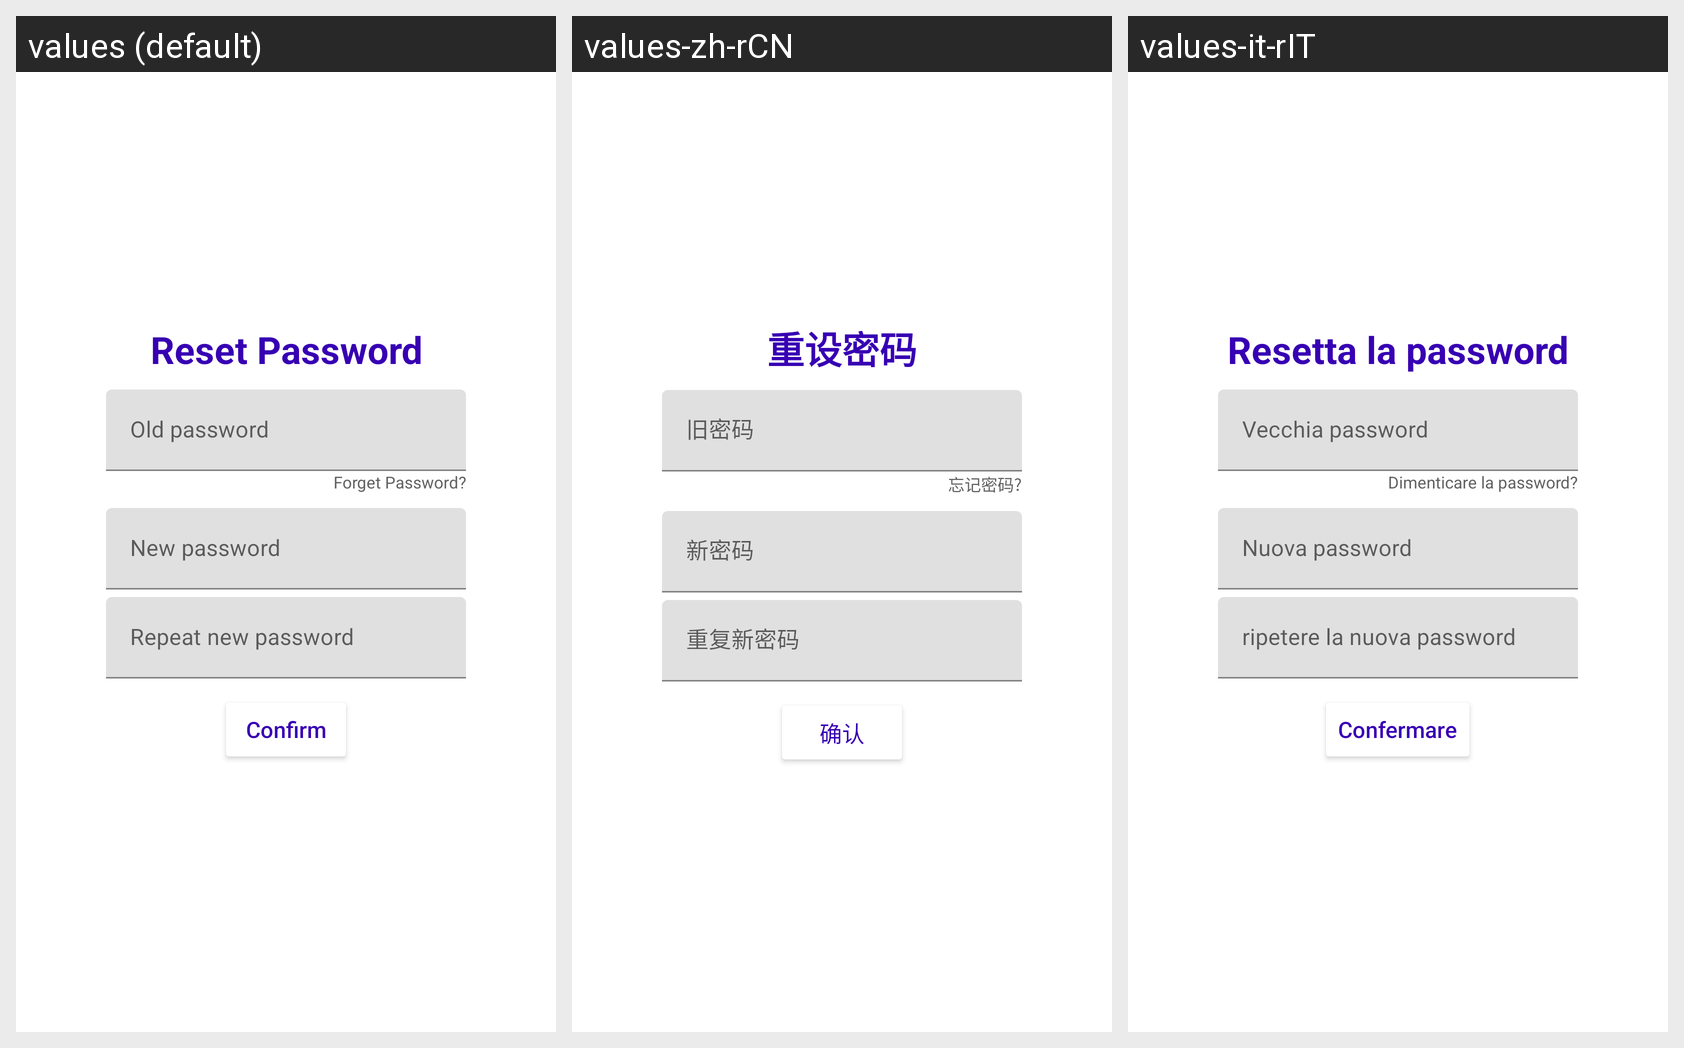

For this localized Android screen grid, give each drawn string resource with its value in every locale shown.
Android screen res/layout/fragment_reset_password.xml rendered under 3 locales, left to right: values (default), values-zh-rCN, values-it-rIT. Device: Nexus 5 (rendered at 1080×1920; each locale shown at half size, 540×960, under a caption strip naming it); theme Theme.SmartPresence.
Strings drawn on this screen, with the default value and each locale's value (text and hints the layout hard-codes, and strings that could not be matched under every locale, appear in the picture but are not listed):

reset_password_title
  values: Reset Password
  values-zh-rCN: 重设密码
  values-it-rIT: Resetta la password

old_p_str
  values: Old password
  values-zh-rCN: 旧密码
  values-it-rIT: Vecchia password

forget_password
  values: Forget Password?
  values-zh-rCN: 忘记密码?
  values-it-rIT: Dimenticare la password?

new_p_str
  values: New password
  values-zh-rCN: 新密码
  values-it-rIT: Nuova password

repeat_p_str
  values: Repeat new password
  values-zh-rCN: 重复新密码
  values-it-rIT: ripetere la nuova password

confirm_p_str
  values: Confirm
  values-zh-rCN: 确认
  values-it-rIT: Confermare
